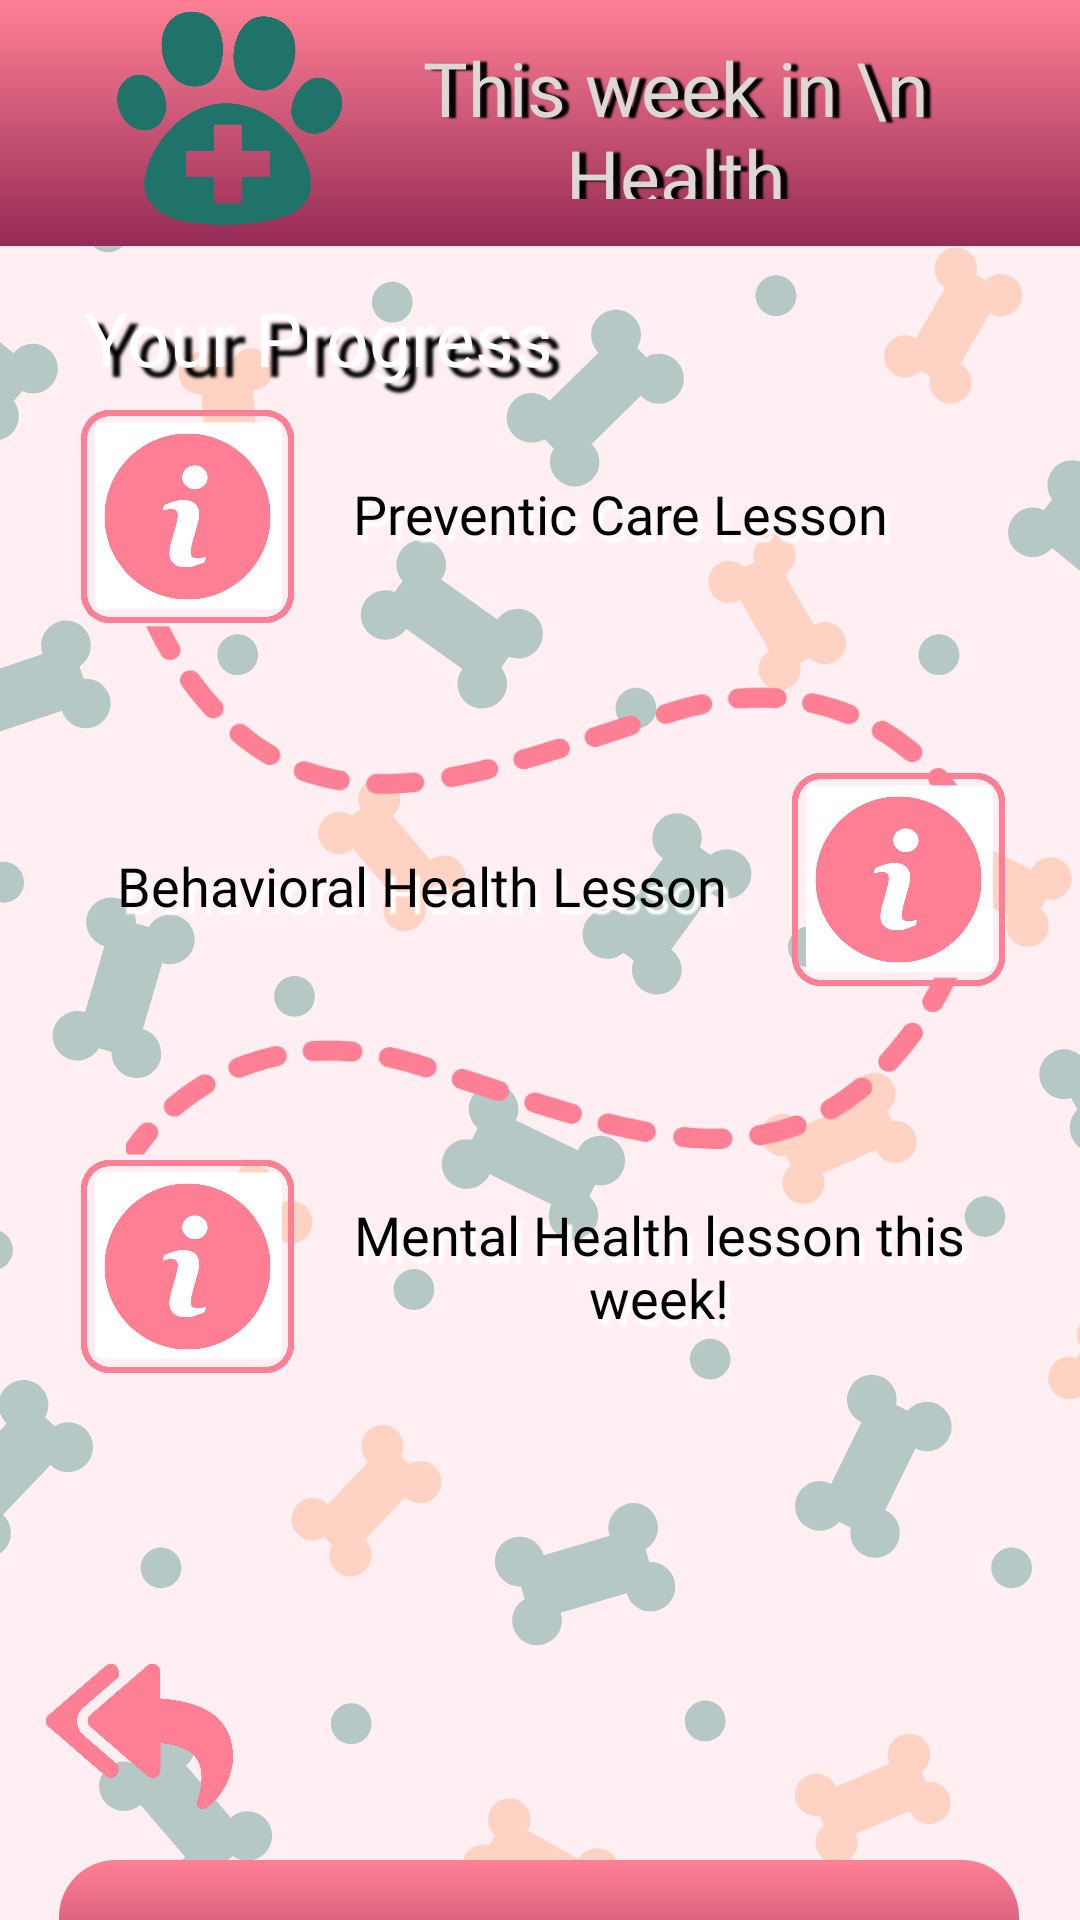

Here is an Android app screen rendered from its layout file. Give the layout XML and the strings, colors and styles it references.
<!-- AndroidManifest.xml: application theme Theme.AppTest -->
<!-- res/layout/j_menu_health.xml -->
<?xml version="1.0" encoding="utf-8"?>
<androidx.constraintlayout.widget.ConstraintLayout xmlns:android="http://schemas.android.com/apk/res/android"
    xmlns:app="http://schemas.android.com/apk/res-auto"
    xmlns:tools="http://schemas.android.com/tools"
    android:layout_width="match_parent"
    android:layout_height="match_parent"
    android:background="#20FF8095"
    tools:context="menu.MenuHealthActivity">

    <ImageView
        android:id="@+id/titleHealthView"
        android:layout_width="match_parent"
        android:layout_height="match_parent"
        android:layout_gravity="center"
        android:contentDescription="@string/app_name"
        android:scaleType="fitXY"
        android:src="@drawable/background"
        app:layout_constraintBottom_toBottomOf="parent"
        app:layout_constraintEnd_toEndOf="parent"
        app:layout_constraintHorizontal_bias="0.0"
        app:layout_constraintStart_toStartOf="parent"
        app:layout_constraintTop_toTopOf="parent"
        app:layout_constraintVertical_bias="0.0"
        tools:ignore="MissingConstraints" />

    <TextView
        android:id="@+id/textYourProgress"
        style="@style/montserratbold"
        android:layout_width="178dp"
        android:layout_height="54dp"
        android:gravity="center"
        android:shadowColor="#000000"
        android:shadowDx="10"
        android:shadowDy="10"
        android:shadowRadius="2"
        android:text="Your Progress"
        android:textColor="#FFFFFF"
        android:textSize="25sp"
        app:layout_constraintBottom_toBottomOf="parent"
        app:layout_constraintEnd_toEndOf="parent"
        app:layout_constraintHorizontal_bias="0.093"
        app:layout_constraintLeft_toLeftOf="parent"
        app:layout_constraintRight_toRightOf="parent"
        app:layout_constraintStart_toStartOf="parent"
        app:layout_constraintTop_toTopOf="parent"
        app:layout_constraintVertical_bias="0.146" />

    <View
        android:id="@+id/viewRectangle"
        android:layout_width="445dp"
        android:layout_height="82dp"
        android:background="@drawable/button_shadow_pink"
        app:layout_constraintBottom_toBottomOf="@+id/imageView2"
        app:layout_constraintEnd_toEndOf="parent"
        app:layout_constraintStart_toStartOf="parent"
        app:layout_constraintTop_toTopOf="parent"
        app:layout_constraintVertical_bias="0.0"
        tools:ignore="MissingConstraints" />

    <ImageView
        android:id="@+id/healthIcon"
        android:layout_width="84dp"
        android:layout_height="79dp"
        android:layout_gravity="center"
        android:contentDescription="@string/app_name"
        android:scaleType="fitXY"
        android:src="@drawable/health_menu_header_icon"
        app:layout_constraintBottom_toBottomOf="parent"
        app:layout_constraintEnd_toEndOf="parent"
        app:layout_constraintHorizontal_bias="0.126"
        app:layout_constraintStart_toStartOf="parent"
        app:layout_constraintTop_toTopOf="parent"
        app:layout_constraintVertical_bias="0.0" />



    <TextView
        android:id="@+id/healthMenuTitle"
        style="@style/montserratbold"
        android:layout_width="178dp"
        android:layout_height="54dp"
        android:gravity="center"
        android:shadowColor="#000000"
        android:shadowDx="7"
        android:shadowDy="1"
        android:shadowRadius="1"
        android:text="This week in \n Health"
        android:textColor="#DCD9D4"
        android:textSize="25sp"
        app:layout_constraintBottom_toBottomOf="parent"
        app:layout_constraintEnd_toEndOf="parent"
        app:layout_constraintHorizontal_bias="0.748"
        app:layout_constraintLeft_toLeftOf="parent"
        app:layout_constraintRight_toRightOf="parent"
        app:layout_constraintStart_toStartOf="parent"
        app:layout_constraintTop_toTopOf="parent"
        app:layout_constraintVertical_bias="0.021" />


    <androidx.appcompat.widget.AppCompatButton
        android:id="@+id/informationHealthButton"
        style="@style/montserrat"
        android:layout_width="85dp"
        android:layout_height="85dp"
        android:layout_marginStart="20dp"
        android:layout_marginTop="20dp"
        android:background="@drawable/health_menu_information_icon"
        android:elevation="25sp"
        android:padding="10dp"
        android:shadowColor="#000000"
        android:shadowDx="7"
        android:shadowDy="1"
        android:shadowRadius="1"
        app:layout_constraintBottom_toBottomOf="parent"
        app:layout_constraintEnd_toEndOf="parent"
        app:layout_constraintHorizontal_bias="0.0"
        app:layout_constraintStart_toStartOf="parent"
        app:layout_constraintTop_toTopOf="parent"
        app:layout_constraintVertical_bias="0.205"
        tools:targetApi="lollipop" />


    <TextView
        android:id="@+id/textWellnessLesson"
        style="@style/montserrat"
        android:layout_width="250dp"
        android:layout_height="45dp"
        android:gravity="center"
        android:shadowColor="#FFFFFF"
        android:shadowDx="5"
        android:shadowDy="7"
        android:shadowRadius="1"
        android:text="Preventic Care Lesson"
        android:textColor="@color/black"
        android:textSize="18sp"
        app:layout_constraintBottom_toBottomOf="parent"
        app:layout_constraintEnd_toEndOf="parent"
        app:layout_constraintHorizontal_bias="0.741"
        app:layout_constraintLeft_toLeftOf="parent"
        app:layout_constraintRight_toRightOf="parent"
        app:layout_constraintStart_toStartOf="parent"
        app:layout_constraintTop_toTopOf="parent"
        app:layout_constraintVertical_bias="0.25" />

    <TextView
        android:id="@+id/textUploadRecipePic"
        style="@style/montserrat"
        android:layout_width="250dp"
        android:layout_height="45dp"
        android:gravity="center"
        android:shadowColor="#FFFFFF"
        android:shadowDx="5"
        android:shadowDy="7"
        android:shadowRadius="1"
        android:text="Behavioral Health Lesson"
        android:textColor="@color/black"
        android:textSize="18sp"
        app:layout_constraintBottom_toBottomOf="parent"
        app:layout_constraintEnd_toEndOf="parent"
        app:layout_constraintHorizontal_bias="0.139"
        app:layout_constraintLeft_toLeftOf="parent"
        app:layout_constraintRight_toRightOf="parent"
        app:layout_constraintStart_toStartOf="parent"
        app:layout_constraintTop_toTopOf="parent"
        app:layout_constraintVertical_bias="0.458" />

    <androidx.appcompat.widget.AppCompatButton
        android:id="@+id/behavioralHealthButton"
        style="@style/montserrat"
        android:layout_width="85dp"
        android:layout_height="85dp"
        android:layout_marginStart="20dp"
        android:layout_marginTop="20dp"
        android:background="@drawable/health_menu_information_icon"
        android:elevation="25sp"
        android:padding="10dp"
        android:shadowColor="#000000"
        android:shadowDx="7"
        android:shadowDy="1"
        android:shadowRadius="1"
        app:layout_constraintBottom_toBottomOf="parent"
        app:layout_constraintEnd_toEndOf="parent"
        app:layout_constraintHorizontal_bias="0.93"
        app:layout_constraintStart_toStartOf="parent"
        app:layout_constraintTop_toTopOf="parent"
        app:layout_constraintVertical_bias="0.431"
        tools:targetApi="lollipop" />

    <androidx.appcompat.widget.AppCompatButton
        android:id="@+id/firstAidLessonButton"
        style="@style/montserrat"
        android:layout_width="85dp"
        android:layout_height="85dp"
        android:layout_marginStart="20dp"
        android:layout_marginTop="20dp"
        android:background="@drawable/health_menu_information_icon"
        android:elevation="25sp"
        android:padding="10dp"
        android:shadowColor="#000000"
        android:shadowDx="7"
        android:shadowDy="1"
        android:shadowRadius="1"
        app:layout_constraintBottom_toBottomOf="parent"
        app:layout_constraintEnd_toEndOf="parent"
        app:layout_constraintHorizontal_bias="0.0"
        app:layout_constraintStart_toStartOf="parent"
        app:layout_constraintTop_toTopOf="parent"
        app:layout_constraintVertical_bias="0.672"
        tools:targetApi="lollipop" />

    <TextView
        android:id="@+id/mentalHealthText"
        style="@style/montserrat"
        android:layout_width="250dp"
        android:layout_height="45dp"
        android:gravity="center"
        android:shadowColor="#FFFFFF"
        android:shadowDx="5"
        android:shadowDy="7"
        android:shadowRadius="1"
        android:text="Mental Health lesson this week!"
        android:textColor="@color/black"
        android:textSize="18sp"
        app:layout_constraintBottom_toBottomOf="parent"
        app:layout_constraintEnd_toEndOf="parent"
        app:layout_constraintHorizontal_bias="0.86"
        app:layout_constraintLeft_toLeftOf="parent"
        app:layout_constraintRight_toRightOf="parent"
        app:layout_constraintStart_toStartOf="parent"
        app:layout_constraintTop_toTopOf="parent"
        app:layout_constraintVertical_bias="0.671" />


    <ImageView
        android:id="@+id/lineoneIcon"
        android:layout_width="279dp"
        android:layout_height="267dp"
        android:layout_gravity="center"
        android:contentDescription="@string/app_name"
        android:scaleType="fitXY"
        android:src="@drawable/health_menu_lineone"
        app:layout_constraintBottom_toBottomOf="parent"
        app:layout_constraintEnd_toEndOf="parent"
        app:layout_constraintStart_toStartOf="parent"
        app:layout_constraintTop_toTopOf="parent"
        app:layout_constraintVertical_bias="0.279" />

    <ImageView
        android:id="@+id/linetwoIcon"
        android:layout_width="279dp"
        android:layout_height="267dp"
        android:layout_gravity="center"
        android:contentDescription="@string/app_name"
        android:scaleType="fitXY"
        android:src="@drawable/health_menu_linetwo"
        app:layout_constraintBottom_toBottomOf="parent"
        app:layout_constraintEnd_toEndOf="parent"
        app:layout_constraintHorizontal_bias="0.517"
        app:layout_constraintStart_toStartOf="parent"
        app:layout_constraintTop_toTopOf="parent"
        app:layout_constraintVertical_bias="0.574" />

    <androidx.appcompat.widget.AppCompatButton
        android:id="@+id/pastWeeksButton"
        style="@style/montserratbold"
        android:layout_width="320dp"
        android:layout_height="60dp"
        android:layout_marginTop="620dp"
        android:background="@drawable/button_shadow_pink"

        android:gravity="center_vertical|center_horizontal"
        android:hint="Past Weeks"
        app:layout_constraintBottom_toBottomOf="@+id/imageView2"
        app:layout_constraintEnd_toEndOf="parent"
        app:layout_constraintHorizontal_bias="0.493"
        app:layout_constraintStart_toStartOf="parent"
        app:layout_constraintTop_toTopOf="parent"
        app:layout_constraintVertical_bias="0.184" />


    <androidx.appcompat.widget.AppCompatButton
        android:id="@+id/backToMenuButton"
        android:layout_width="65dp"
        android:layout_height="65dp"
        android:background="@drawable/backbutton_pink"
        android:elevation="25sp"
        android:padding="10dp"
        android:shadowColor="#000000"
        android:shadowDx="7"
        android:shadowDy="1"
        android:shadowRadius="1"
        app:layout_constraintBottom_toBottomOf="parent"
        app:layout_constraintEnd_toEndOf="parent"
        app:layout_constraintHorizontal_bias="0.048"
        app:layout_constraintStart_toStartOf="parent"
        app:layout_constraintTop_toTopOf="parent"
        app:layout_constraintVertical_bias="0.95"
        tools:targetApi="lollipop" />
</androidx.constraintlayout.widget.ConstraintLayout>
<!-- resources referenced by this layout -->
<resources>
  <color name="black">#000000</color>
  <!-- drawable backbutton_pink: png bitmap (drawable, 37349 bytes) -->
  <!-- drawable background: png bitmap (drawable, 123874 bytes) -->
  <!-- drawable button_shadow_pink: vector/xml drawable (drawable, 2053 chars, omitted) -->
  <!-- drawable health_menu_header_icon: png bitmap (drawable, 34704 bytes) -->
  <!-- drawable health_menu_information_icon: png bitmap (drawable, 28896 bytes) -->
  <!-- drawable health_menu_lineone: png bitmap (drawable, 18358 bytes) -->
  <!-- drawable health_menu_linetwo: png bitmap (drawable, 18427 bytes) -->
  <string name="app_name">GrowAPup</string>
  <style name="montserrat">
          <item name="android:fontFamily">@font/montserrat</item>
      </style>
  <style name="montserratbold">
          <item name="android:fontFamily">@font/montserratbold</item>
      </style>
  <style name="Theme.AppTest" parent="Theme.MaterialComponents.DayNight.DarkActionBar">
          
          <item name="colorPrimary">@color/orange</item>
          <item name="colorPrimaryVariant">@color/green</item>
          <item name="colorOnPrimary">@color/white</item>
          
          <item name="colorSecondary">@color/blue</item>
          <item name="colorOnSecondary">@color/black</item>
          
          <item name="android:statusBarColor" tools:targetApi="21">?attr/colorPrimaryVariant</item>
          
      </style>
  <color name="orange">#FF9860</color>
  <color name="green">#1A7568</color>
  <color name="white">#FFFFFF</color>
  <color name="blue">#298DAE</color>
</resources>
